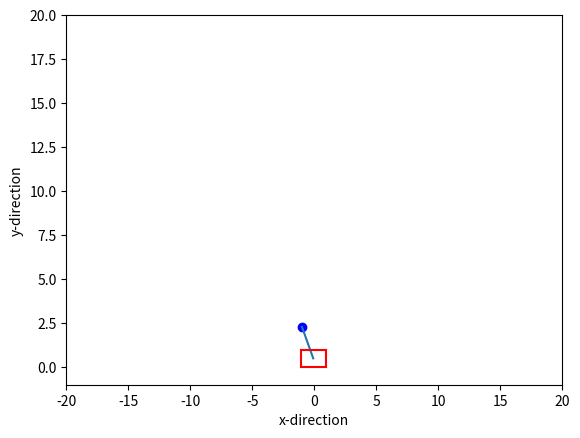
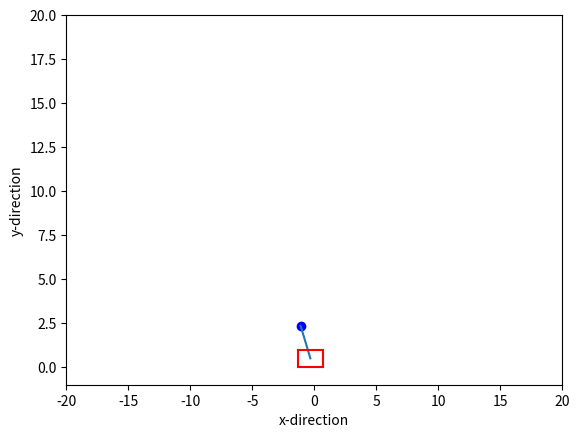
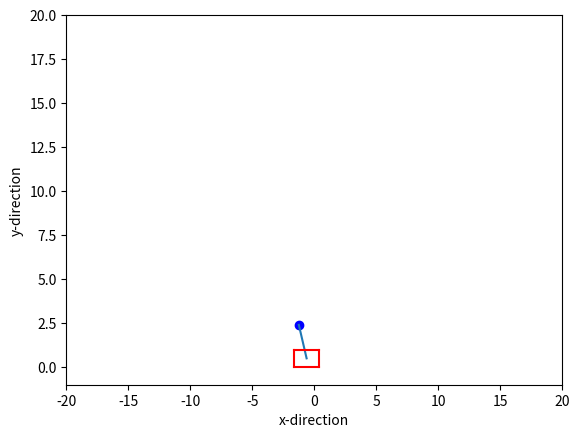
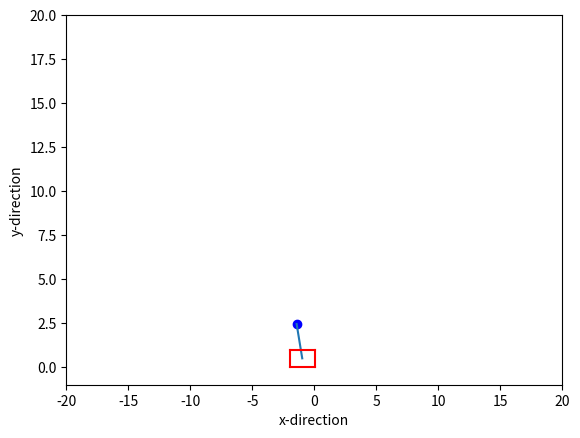
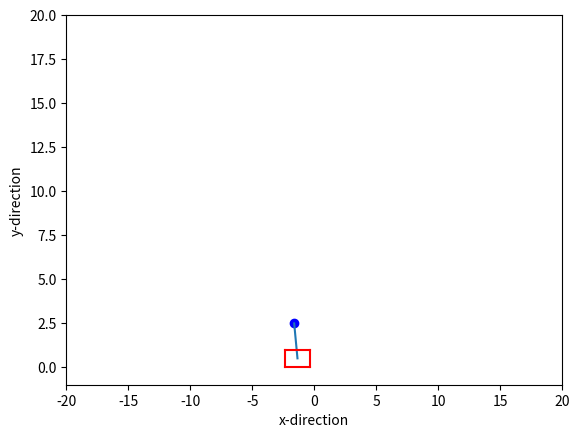
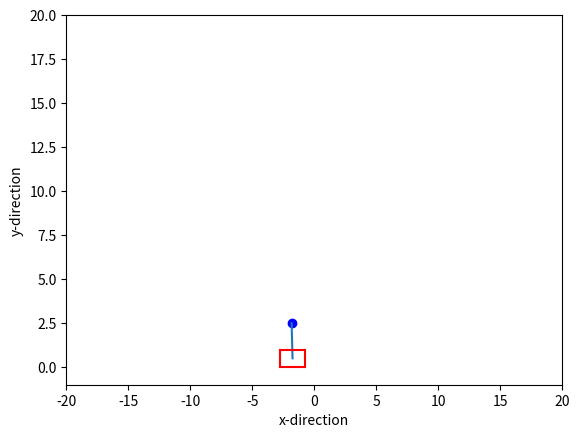
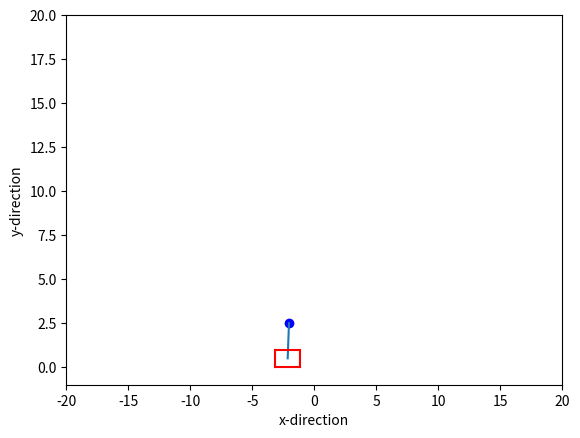
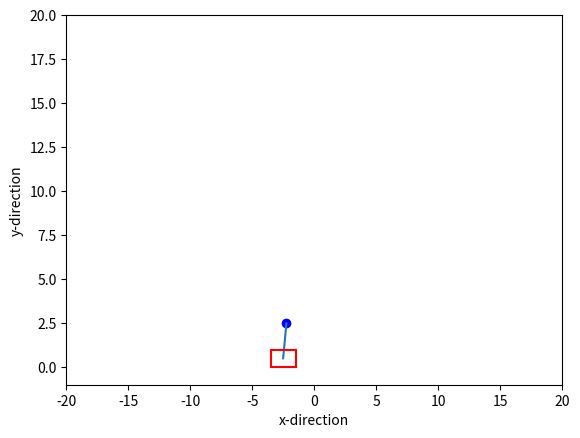
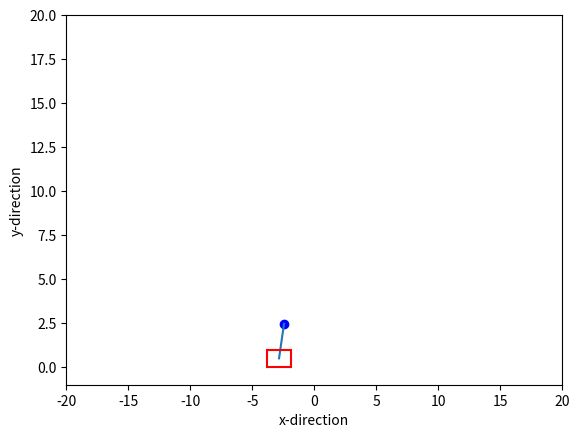
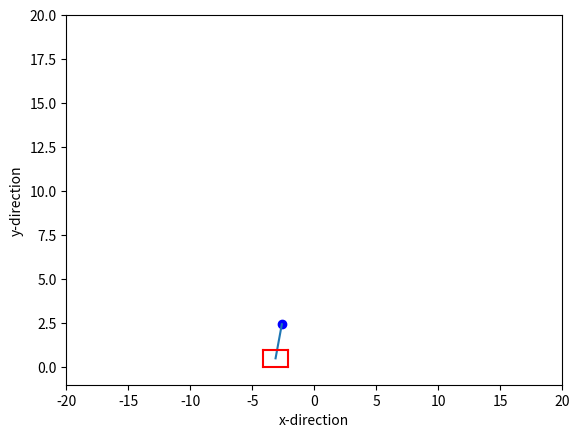
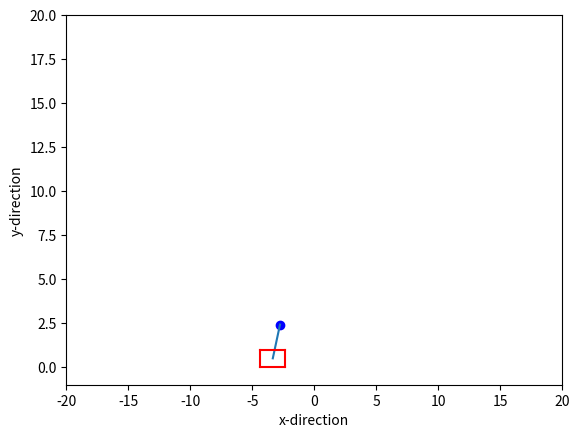
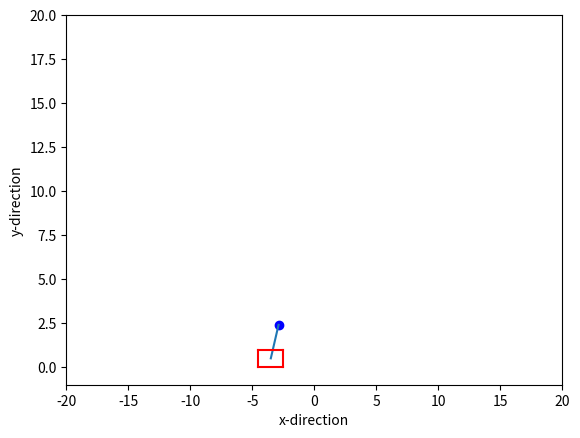
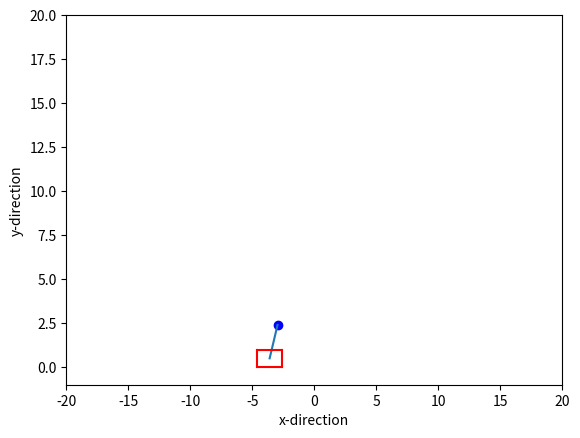
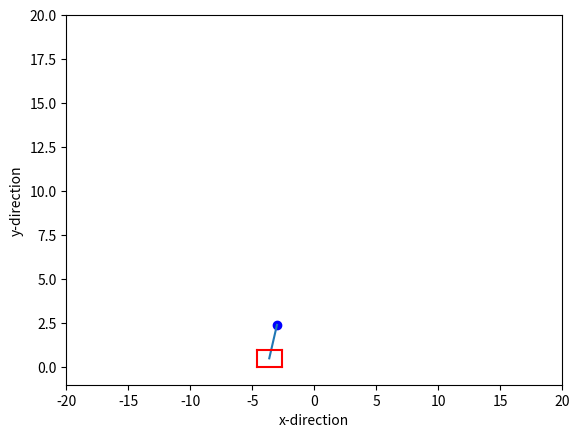
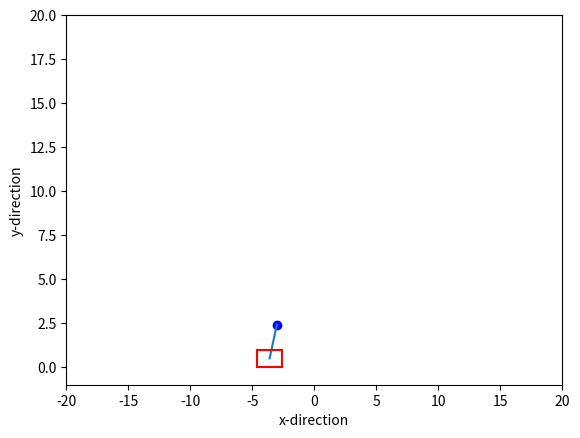
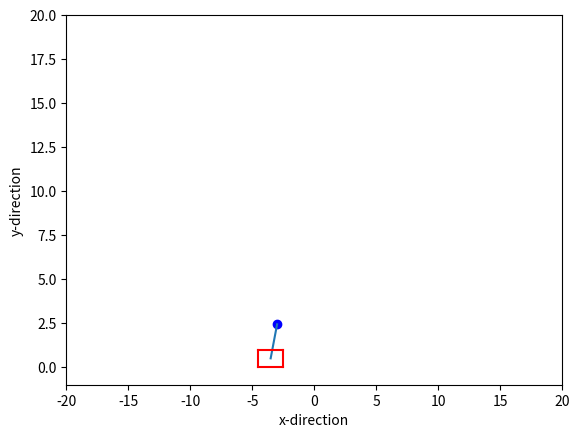

Reproduce these figures in Python, in order.
from scipy.integrate import solve_ivp
from scipy import linalg
import scipy.integrate as integrate
import matplotlib.pyplot as plt 
import matplotlib.patches as patches
import os
import math
import numpy as np

def InvertedPendulum(t,x):
	D = m*L**2*(M + m*(1-np.cos(x[2])**2))
	dx_dt1 = x[1]
	dx_dt2 = (1/D)*(-m**2*L**2*g*np.cos(x[2])*np.sin(x[2]) + m*L**2*(m*L*x[3]**2*np.sin(x[2]) - d*x[1])) + m*L**2*(1/D)*u
	dx_dt3 = x[3]
	dx_dt4 = (1/D)*((M + m)*m*g*L*np.sin(x[2]) - m*L*np.cos(x[2])*(m*L*x[3]**2*np.sin(x[2]) - d*x[1])) - m*L*np.cos(x[2])*(1/D)*u
	return np.array([dx_dt1, dx_dt2, dx_dt3, dx_dt4])   

KP = 200
KI = 0.1
KD = 20

Start_time = float(0)   
End_time = float(20)    
Sampling_Frequency = float(10) 
N = End_time*Sampling_Frequency
st = 1/Sampling_Frequency # Sampling time
Sampling_time = [0, st]
t = np.arange(Start_time, st, st/100)
l = np.arange(0, int((End_time-Start_time)/st), 1)

g  = float(-9.81) # gravity(m/s^2)
L  = float(2)     # Length of pendulum(m)
d  = float(1)     # 
m  = float(1)     # Mass of pendulum(kg)
M  = float(10)    # Mass of cart(kg)

y = 0.5   # Hight of cart's center(m)

## Initial state
x_state1_ini = 0               #(m)
x_state2_ini = 0               #(m/s)
x_state3_ini = math.pi + 0.5   #(rad)
x_state4_ini = 0               #(rad/s)
x_state_ini = np.array([ x_state1_ini, x_state2_ini, x_state3_ini, x_state4_ini ])

## Desired state
x_state1_des = 5         #(m)
x_state2_des = 0         #(m/s)
x_state3_des = math.pi   #(rad)
x_state4_des = 0         #(rad/s)
x_state_des = np.array([ x_state1_des, x_state2_des, x_state3_des, x_state4_des ])

x_data   = []
dx_data  = []
th_data  = []
dth_data = []

prev_error = [0, 0, 0, 0]

for i in l:
	x_error = x_state_ini - x_state_des

	P_control = KP * x_error[2]
	I_control = KI + KI * x_error[2] * st
	D_control = KD * (x_error[2] - prev_error[2]) / st 

	u = -(P_control + I_control + D_control)

	x_state = solve_ivp(InvertedPendulum, Sampling_time, x_state_ini)
	x   = x_state.y[0,:] #(m)
	dx  = x_state.y[1,:] #(m/s)
	th  = x_state.y[2,:] #(rad)
	dth = x_state.y[3,:] #(rad/s)
	x   = x[-1] 
	dx  = dx[-1] 
	th  = th[-1] 
	dth = dth[-1] 

	# save data
	x_data.append(x)
	dx_data.append(dx)
	th_data.append(th)
	dth_data.append(dth)

	x_state = [x, dx, th, dth]
	x_state_ini = x_state
	#print(x_error)
	prev_error = x_error

## Simulation 
x  = x_data
th = th_data
fig = plt.figure()
for point in l:
	plt.plot( L*math.sin(th[point]) + x[point], -L*math.cos(th[point]) + y, 'bo' )
	plt.plot( [x[point], L*math.sin(th[point]) + x[point]], [y, -L*math.cos(th[point]) + y] )
	plt.plot( [x[point]-1,x[point]+1], [y+0.5, y+0.5],'r')
	plt.plot( [x[point]-1,x[point]+1], [y-0.5, y-0.5],'r')
	plt.plot( [x[point]-1,x[point]-1], [y-0.5, y+0.5],'r')
	plt.plot( [x[point]+1,x[point]+1], [y-0.5, y+0.5],'r')
	plt.xlim(-20,20)
	plt.ylim(-1,20)
	plt.xlabel('x-direction')
	plt.ylabel('y-direction')
	plt.pause(0.01)	 
	fig.clear()
plt.draw()
